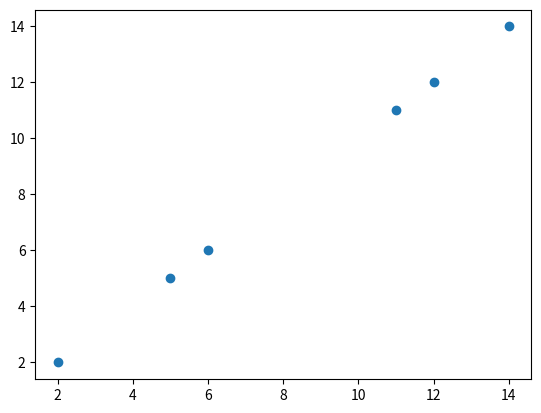

Recreate this plot in Python.
import numpy as np
import matplotlib.pyplot as plt

a = [[1, 1], [1, 1]]
b = [[1, 2, 0, 4, 5, 10], [5, 3, 2, 8, 9, 1]]

out = np.dot(a, b)
plt.scatter(out[0], out[1])
plt.show()